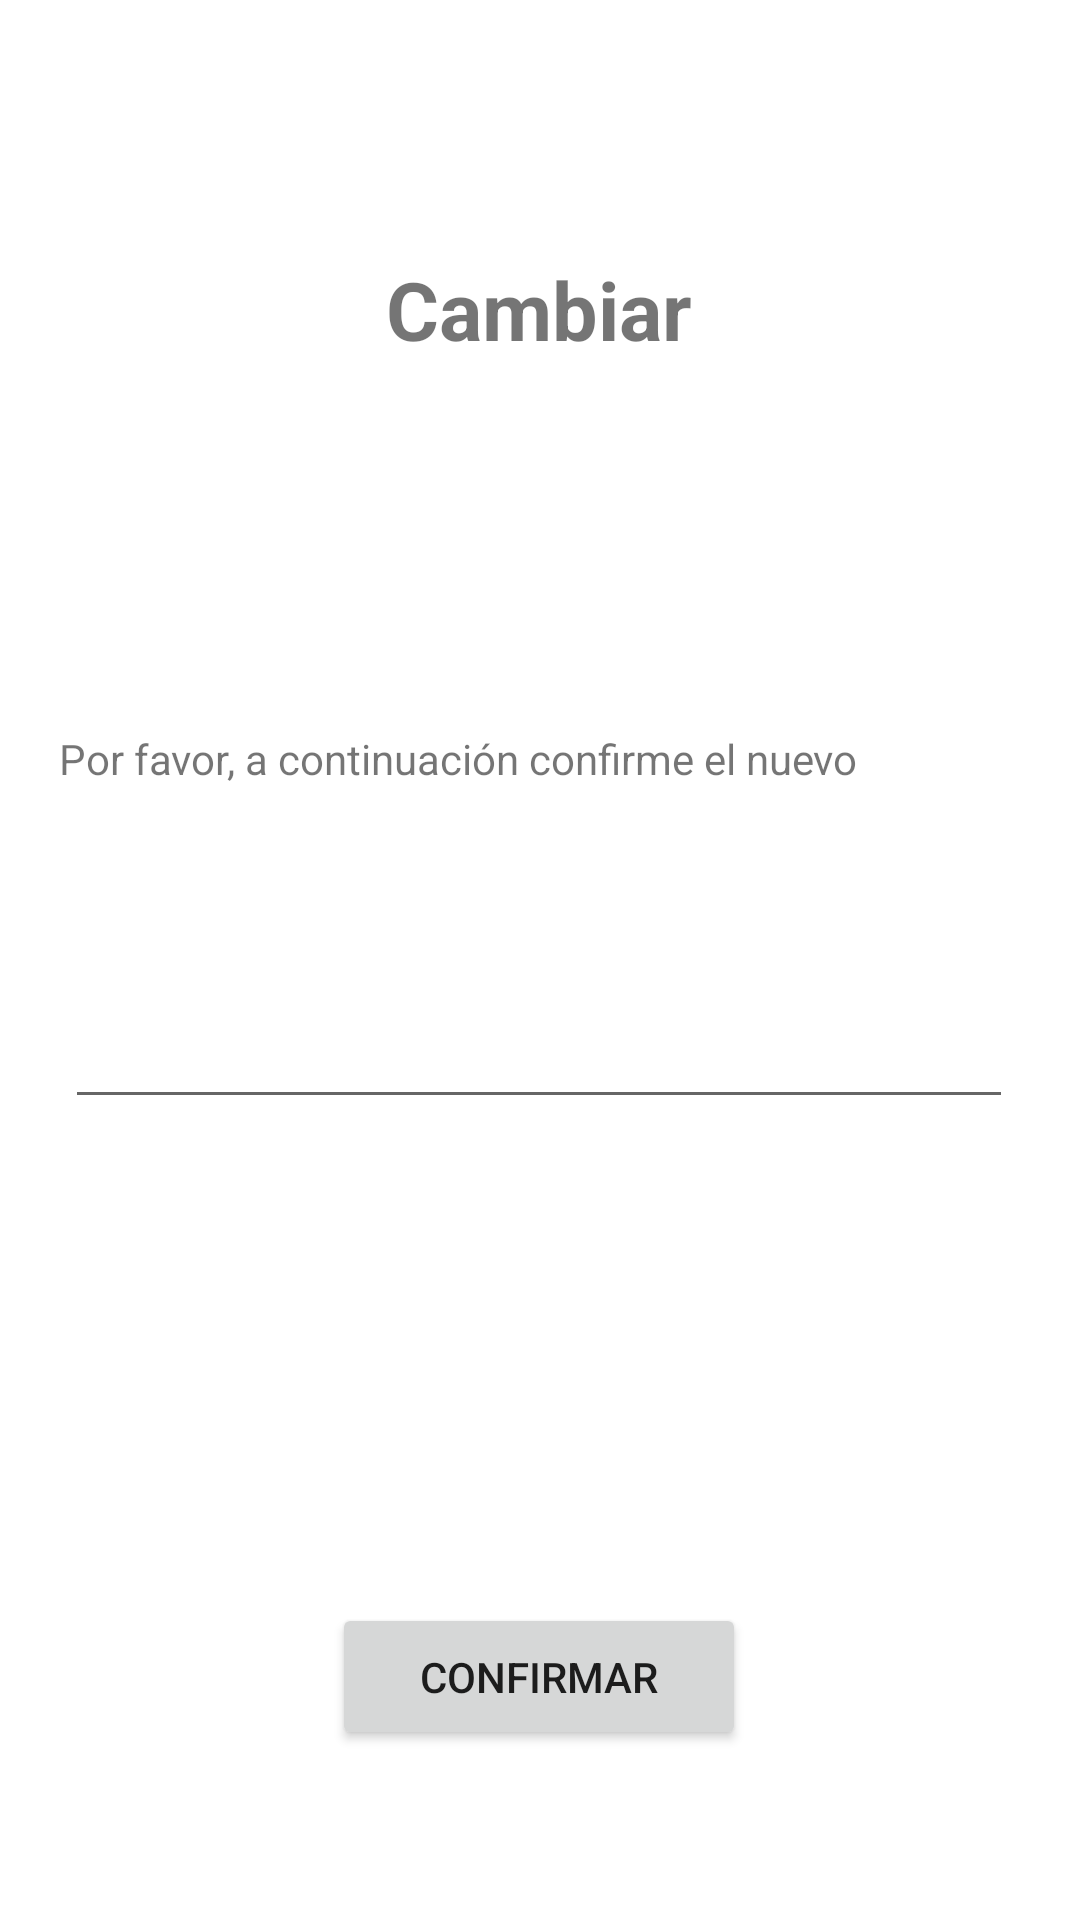

This screen was rendered from an Android layout file. Write that file and the resources it references.
<!-- AndroidManifest.xml: application theme Theme.Cirep.Light -->
<!-- res/layout/fragment_change_attribute.xml -->
<androidx.constraintlayout.widget.ConstraintLayout xmlns:android="http://schemas.android.com/apk/res/android"
    xmlns:app="http://schemas.android.com/apk/res-auto"
    xmlns:tools="http://schemas.android.com/tools"
    android:layout_width="match_parent"
    android:layout_height="match_parent"
    tools:context="com.example.dashboard.ui.perfil.ChangeAttributeFragment">


    <Button
        android:id="@+id/confirmEditProfile"
        android:layout_width="138dp"
        android:layout_height="49dp"
        android:text="@string/confirmar"
        app:layout_constraintBottom_toBottomOf="parent"
        app:layout_constraintEnd_toEndOf="parent"
        app:layout_constraintHorizontal_bias="0.498"
        app:layout_constraintStart_toStartOf="parent"
        app:layout_constraintTop_toTopOf="parent"
        app:layout_constraintVertical_bias="0.904" />

    <TextView
        android:id="@+id/title_editProfile"
        android:layout_width="238dp"
        android:layout_height="70dp"
        android:layout_marginTop="68dp"
        android:layout_weight="5"
        android:gravity="center"
        android:text="@string/editProfile"
        android:textSize="27sp"
        android:textStyle="bold"
        app:layout_constraintBottom_toTopOf="@+id/confirmEditProfile"
        app:layout_constraintEnd_toEndOf="parent"
        app:layout_constraintHorizontal_bias="0.497"
        app:layout_constraintStart_toStartOf="parent"
        app:layout_constraintTop_toTopOf="parent"
        app:layout_constraintVertical_bias="0.0" />

    <EditText
        android:id="@+id/editText_editProfile"
        android:layout_width="316dp"
        android:layout_height="48dp"
        app:layout_constraintBottom_toBottomOf="parent"
        app:layout_constraintEnd_toEndOf="parent"
        app:layout_constraintHorizontal_bias="0.494"
        app:layout_constraintStart_toStartOf="parent"
        app:layout_constraintTop_toTopOf="parent"
        app:layout_constraintVertical_bias="0.549" />

    <TextView
        android:id="@+id/subtitle_editProfile"
        android:layout_width="323dp"
        android:layout_height="91dp"
        android:text="@string/subtitle_editProfileMasc"
        app:layout_constraintBottom_toBottomOf="parent"
        app:layout_constraintEnd_toEndOf="parent"
        app:layout_constraintHorizontal_bias="0.534"
        app:layout_constraintStart_toStartOf="parent"
        app:layout_constraintTop_toTopOf="parent"
        app:layout_constraintVertical_bias="0.443" />
</androidx.constraintlayout.widget.ConstraintLayout>
<!-- resources referenced by this layout -->
<resources>
  <string name="confirmar">Confirmar</string>
  <string name="editProfile">Cambiar </string>
  <string name="subtitle_editProfileMasc">Por favor, a continuación confirme el nuevo </string>
  <style name="Theme.Cirep.Light" parent="Theme.MaterialComponents.DayNight.DarkActionBar">
          
          <item name="colorPrimary">#93BFCF</item>
          <item name="colorPrimaryVariant">#6096B4</item>
          <item name="colorOnPrimary">@color/white</item>
          
          <item name="colorSecondary">@color/teal_200</item>
          <item name="colorSecondaryVariant">@color/teal_700</item>
          <item name="colorOnSecondary">@color/black</item>
          
          <item name="android:statusBarColor">#6096B4</item>
          
          <item name="android:logo">@drawable/splash_cirep_light</item>
          <item name="windowNoTitle">true</item>
          <item name="windowActionBar">false</item>
      </style>
  <color name="white">#FFFFFFFF</color>
  <color name="teal_200">#FF03DAC5</color>
  <color name="teal_700">#FF018786</color>
  <color name="black">#FF000000</color>
  <!-- drawable splash_cirep_light: png bitmap (drawable, 48550 bytes) -->
</resources>
